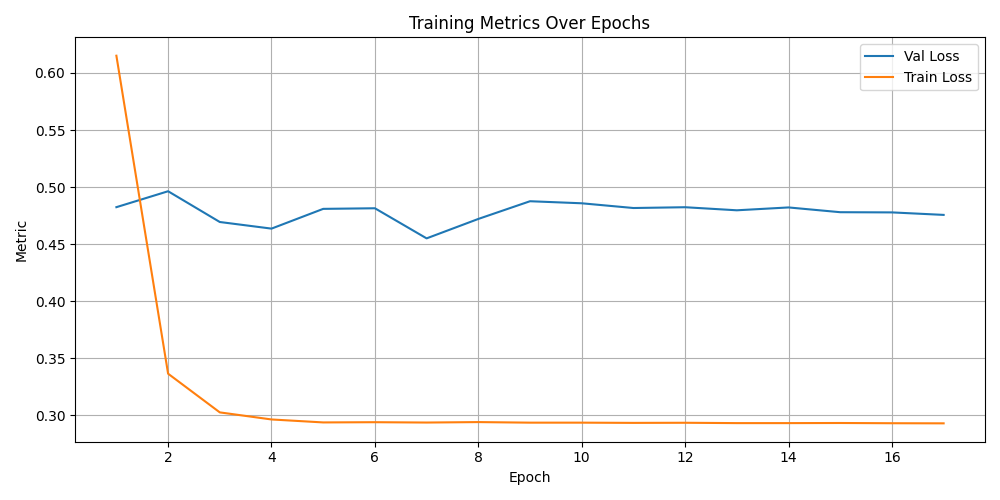

The file beside this chart, header and first rows:
epoch, val_loss, train_loss, val_accuracy, precision, recall, f1
1.0, 0.4824, 0.6151, 0.8982, , , 
2.0, 0.4964, 0.3365, 0.9027, , , 
3.0, 0.4694, 0.3026, 0.9071, , , 
4.0, 0.4636, 0.2964, 0.9159, , , 
5.0, 0.4809, 0.2938, 0.9027, , , 
6.0, 0.4814, 0.294, 0.8982, , , 
7.0, 0.4551, 0.2937, 0.9336, , , 
8.0, 0.4721, 0.2941, 0.9027, , , 
9.0, 0.4876, 0.2936, 0.8982, , , 
10.0, 0.4858, 0.2936, 0.8938, , , 
11.0, 0.4817, 0.2934, 0.8982, , , 
12.0, 0.4824, 0.2935, 0.9027, , , 
13.0, 0.4797, 0.2932, 0.9027, , , 
14.0, 0.4822, 0.2932, 0.9027, , , 
15.0, 0.478, 0.2933, 0.8982, , , 
16.0, 0.4778, 0.2931, 0.8938, , , 
17.0, 0.4756, 0.293, 0.8982, , , 
test, 0.384, , 0.9648, 0.9646, 0.9538, 0.9587
